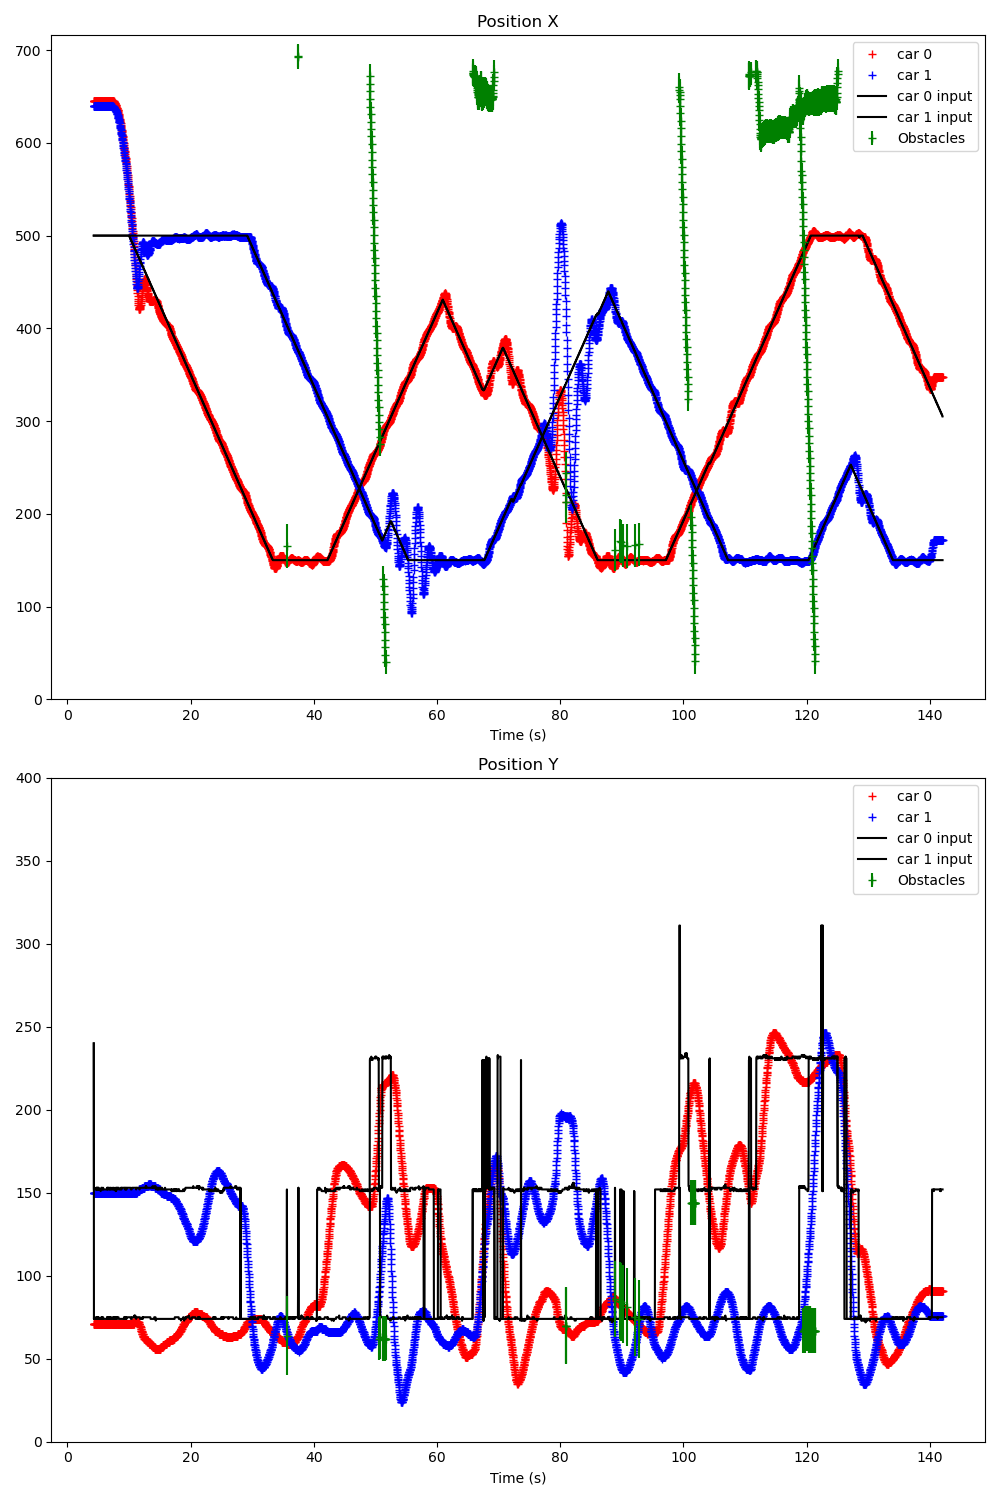

Values plotted in this chart, from the file beside it:
Time (s); ; car_position; ; input; ; command; ; treadmill; ; obstacles; 
4.276; ; 0; 645; 71; 5; 95; 48; 1; 640; 150; 0; 94; 47; ; 300; 200; ; 0; 0; ; 353; 190; 90
4.298; ; 0; 645; 71; 5; 95; 48; 1; 640; 150; 0; 94; 47; ; 0; 500; 240; 1; 500; 240; ; 0; 0
4.323; ; 0; 645; 71; 5; 95; 48; 1; 640; 150; 0; 93; 47; ; 0; 500; 74; 1; 500; 152; ; 0; 0
4.342; ; 0; 645; 71; 5; 95; 48; 1; 640; 150; 0; 94; 47; ; 0; 500; 75; 1; 500; 152; ; 0; 0
4.376; ; 0; 645; 71; 5; 95; 48; 1; 640; 150; 0; 94; 47; ; 0; 500; 75; 1; 500; 152; ; 0; 0
4.408; ; 0; 645; 71; 5; 95; 48; 1; 640; 150; 0; 94; 47; ; 0; 500; 74; 1; 500; 152; ; 0; 0
4.444; ; 0; 645; 71; 5; 95; 48; 1; 640; 150; 0; 94; 47; ; 0; 500; 74; 1; 500; 152; ; 0; 0
4.477; ; 0; 645; 71; 5; 95; 48; 1; 640; 150; 0; 94; 47; ; 0; 500; 74; 1; 500; 152; ; 0; 0
4.510; ; 0; 645; 71; 5; 95; 48; 1; 640; 150; 0; 93; 47; ; 0; 500; 74; 1; 500; 152; ; 0; 0
4.549; ; 0; 645; 71; 5; 95; 48; 1; 640; 150; 0; 93; 47; ; 0; 500; 74; 1; 500; 152; ; 0; 0
4.593; ; 0; 645; 71; 5; 95; 48; 1; 640; 150; 0; 94; 47; ; 0; 500; 74; 1; 500; 152; ; 0; 0
4.616; ; 0; 645; 71; 5; 95; 48; 1; 640; 150; 0; 94; 47; ; 0; 500; 74; 1; 500; 152; ; 0; 0
4.659; ; 0; 645; 71; 5; 95; 48; 1; 640; 150; 0; 94; 47; ; 0; 500; 74; 1; 500; 152; ; 0; 0
4.681; ; 0; 645; 71; 5; 95; 48; 1; 640; 150; 0; 94; 47; ; 0; 500; 75; 1; 500; 153; ; 0; 0
4.711; ; 0; 645; 71; 5; 95; 48; 1; 640; 150; 0; 94; 47; ; 0; 500; 74; 1; 500; 152; ; 0; 0
4.750; ; 0; 645; 71; 5; 95; 48; 1; 640; 150; 0; 94; 47; ; 0; 500; 75; 1; 500; 153; ; 0; 0
4.782; ; 0; 645; 71; 5; 95; 48; 1; 640; 150; 0; 94; 47; ; 0; 500; 74; 1; 500; 152; ; 0; 0
4.811; ; 0; 645; 71; 5; 95; 48; 1; 640; 150; 0; 94; 47; ; 0; 500; 75; 1; 500; 153; ; 0; 0
4.847; ; 0; 645; 71; 5; 95; 48; 1; 640; 150; 0; 94; 47; ; 0; 500; 74; 1; 500; 152; ; 0; 0
4.883; ; 0; 645; 71; 5; 95; 48; 1; 640; 150; 0; 94; 47; ; 0; 500; 75; 1; 500; 153; ; 0; 0
4.914; ; 0; 645; 71; 5; 95; 48; 1; 640; 150; 0; 94; 47; ; 0; 500; 74; 1; 500; 152; ; 0; 0
4.950; ; 0; 645; 71; 5; 95; 48; 1; 640; 150; 0; 94; 47; ; 0; 500; 75; 1; 500; 153; ; 0; 0
4.981; ; 0; 645; 71; 5; 95; 48; 1; 640; 150; 0; 93; 47; ; 0; 500; 74; 1; 500; 152; ; 0; 0
5.014; ; 0; 645; 71; 5; 95; 48; 1; 640; 150; 0; 94; 47; ; 0; 500; 75; 1; 500; 153; ; 0; 0
5.049; ; 0; 645; 71; 5; 95; 48; 1; 640; 150; 0; 94; 47; ; 0; 500; 74; 1; 500; 152; ; 0; 0
5.083; ; 0; 645; 71; 5; 95; 48; 1; 640; 150; 0; 94; 47; ; 0; 500; 75; 1; 500; 153; ; 0; 0
5.114; ; 0; 645; 71; 5; 95; 48; 1; 640; 150; 0; 94; 47; ; 0; 500; 74; 1; 500; 152; ; 0; 0
5.150; ; 0; 645; 71; 5; 95; 48; 1; 640; 150; 0; 93; 47; ; 0; 500; 74; 1; 500; 152; ; 0; 0
5.182; ; 0; 645; 71; 5; 95; 48; 1; 640; 150; 0; 94; 47; ; 0; 500; 74; 1; 500; 152; ; 0; 0
5.220; ; 0; 645; 71; 5; 95; 48; 1; 640; 150; 0; 94; 47; ; 0; 500; 74; 1; 500; 152; ; 0; 0
5.248; ; 0; 645; 71; 5; 95; 48; 1; 640; 150; 0; 94; 47; ; 0; 500; 74; 1; 500; 152; ; 0; 0
5.280; ; 0; 645; 71; 5; 95; 48; 1; 640; 150; 0; 94; 47; ; 0; 500; 74; 1; 500; 152; ; 0; 0
5.312; ; 0; 645; 71; 5; 95; 48; 1; 640; 150; 0; 93; 47; ; 0; 500; 74; 1; 500; 152; ; 0; 0
5.347; ; 0; 645; 71; 5; 95; 48; 1; 640; 150; 0; 94; 47; ; 0; 500; 74; 1; 500; 152; ; 0; 0
5.382; ; 0; 645; 71; 5; 95; 48; 1; 640; 150; 0; 94; 47; ; 0; 500; 74; 1; 500; 152; ; 0; 0
5.412; ; 0; 645; 71; 5; 95; 48; 1; 640; 150; 0; 94; 47; ; 0; 500; 74; 1; 500; 151; ; 0; 0
5.450; ; 0; 645; 71; 5; 95; 48; 1; 640; 150; 0; 94; 47; ; 0; 500; 74; 1; 500; 152; ; 0; 0
5.482; ; 0; 645; 71; 5; 95; 48; 1; 640; 150; 0; 93; 47; ; 0; 500; 74; 1; 500; 152; ; 0; 0
5.516; ; 0; 645; 71; 5; 95; 48; 1; 640; 150; 0; 93; 47; ; 0; 500; 75; 1; 500; 153; ; 0; 0
5.548; ; 0; 645; 71; 5; 95; 48; 1; 640; 150; 0; 94; 47; ; 0; 500; 75; 1; 500; 153; ; 0; 0
5.579; ; 0; 645; 71; 5; 95; 48; 1; 640; 150; 0; 93; 47; ; 0; 500; 74; 1; 500; 152; ; 0; 0
5.615; ; 0; 645; 71; 5; 95; 48; 1; 640; 150; 0; 94; 47; ; 0; 500; 74; 1; 500; 152; ; 0; 0
5.651; ; 0; 645; 71; 5; 95; 48; 1; 640; 150; 0; 94; 47; ; 0; 500; 75; 1; 500; 153; ; 0; 0
5.688; ; 0; 645; 71; 5; 95; 48; 1; 640; 150; 0; 93; 47; ; 0; 500; 74; 1; 500; 152; ; 0; 0
5.708; ; 0; 645; 71; 5; 95; 48; 1; 640; 150; 0; 94; 47; ; 0; 500; 74; 1; 500; 152; ; 0; 0
5.746; ; 0; 645; 71; 5; 95; 48; 1; 640; 150; 0; 94; 47; ; 0; 500; 74; 1; 500; 152; ; 0; 0
5.781; ; 0; 645; 71; 5; 95; 48; 1; 640; 150; 0; 94; 47; ; 0; 500; 74; 1; 500; 152; ; 0; 0
5.812; ; 0; 645; 71; 5; 95; 48; 1; 640; 150; 0; 94; 47; ; 0; 500; 75; 1; 500; 153; ; 0; 0
5.844; ; 0; 645; 71; 5; 95; 48; 1; 640; 150; 0; 94; 47; ; 0; 500; 74; 1; 500; 152; ; 0; 0
5.883; ; 0; 645; 71; 5; 95; 48; 1; 640; 150; 0; 93; 47; ; 0; 500; 74; 1; 500; 152; ; 0; 0
5.916; ; 0; 645; 71; 5; 95; 48; 1; 640; 150; 0; 94; 47; ; 0; 500; 74; 1; 500; 152; ; 0; 0
5.951; ; 0; 645; 71; 5; 95; 48; 1; 640; 150; 0; 94; 47; ; 0; 500; 74; 1; 500; 152; ; 0; 0
5.982; ; 0; 645; 71; 5; 95; 48; 1; 640; 150; 0; 93; 47; ; 0; 500; 74; 1; 500; 152; ; 0; 0
6.015; ; 0; 645; 71; 5; 95; 48; 1; 640; 150; 0; 93; 47; ; 0; 500; 74; 1; 500; 152; ; 0; 0
6.051; ; 0; 645; 71; 5; 96; 48; 1; 640; 150; 0; 94; 47; ; 0; 500; 74; 1; 500; 152; ; 0; 0
6.084; ; 0; 645; 71; 5; 96; 48; 1; 640; 150; 0; 93; 47; ; 0; 500; 74; 1; 500; 152; ; 0; 0
6.112; ; 0; 645; 71; 5; 95; 48; 1; 640; 150; 0; 93; 47; ; 0; 500; 74; 1; 500; 152; ; 0; 0
6.151; ; 0; 645; 71; 5; 95; 48; 1; 640; 150; 0; 94; 47; ; 0; 500; 74; 1; 500; 152; ; 0; 0
6.184; ; 0; 645; 71; 5; 95; 48; 1; 640; 150; 0; 94; 47; ; 0; 500; 74; 1; 500; 152; ; 0; 0
6.215; ; 0; 645; 71; 5; 95; 48; 1; 640; 150; 0; 93; 47; ; 0; 500; 74; 1; 500; 152; ; 0; 0
... 4,076 more rows
